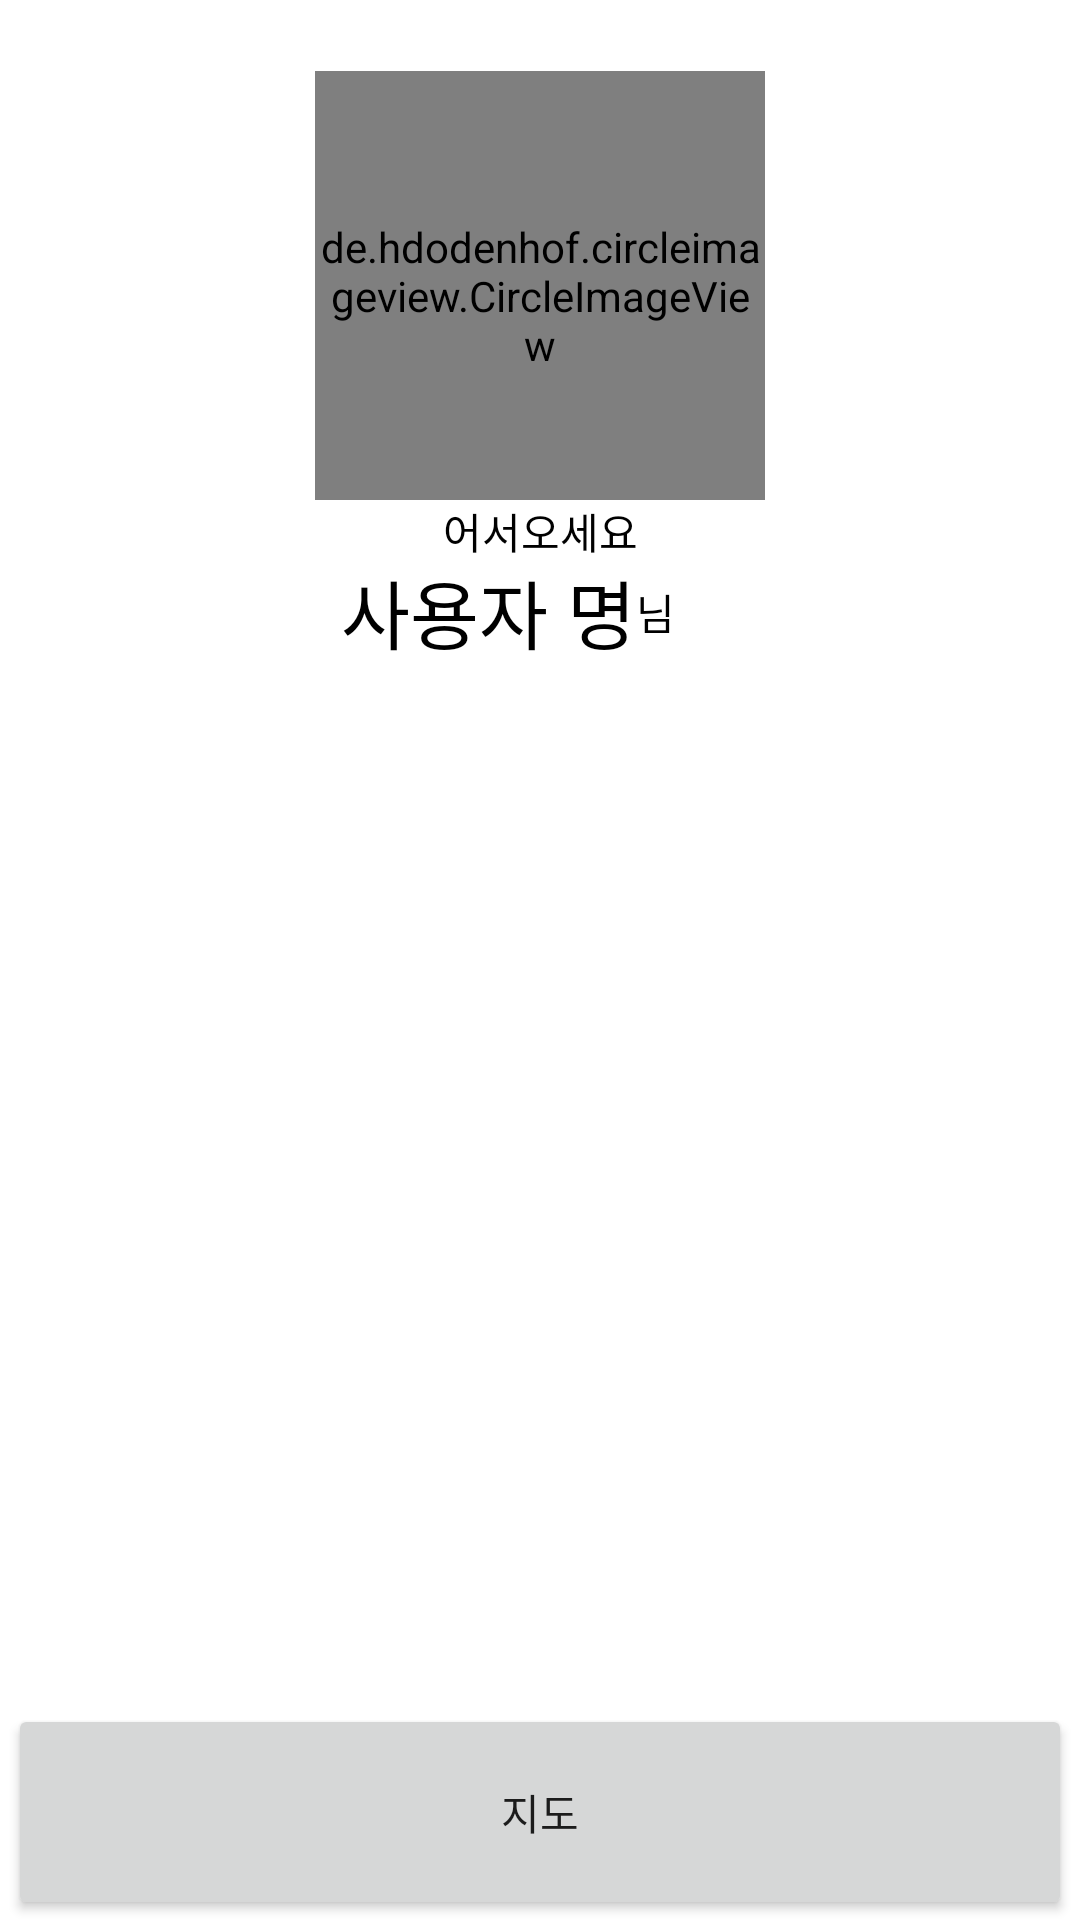

Write the Android layout XML for this screen, with the resource values it uses.
<!-- AndroidManifest.xml: application theme Theme.FootPrint -->
<!-- res/layout/fragment_home.xml -->
<?xml version="1.0" encoding="utf-8"?>
<LinearLayout xmlns:android="http://schemas.android.com/apk/res/android"
    xmlns:tools="http://schemas.android.com/tools"
    xmlns:app="http://schemas.android.com/apk/res-auto"
    android:orientation="vertical"
    android:layout_width="match_parent"
    android:layout_height="match_parent"

    >

    <LinearLayout
        android:layout_width="match_parent"
        android:layout_height="0dp"
        android:layout_weight="0.05"
        android:orientation="vertical">
    </LinearLayout>


    <LinearLayout
        android:layout_width="match_parent"
        android:layout_height="0dp"
        android:layout_weight="0.3"
        android:orientation="vertical"
        android:padding="0dp"
        app:layout_constraintTop_toBottomOf="@+id/textView"
        tools:layout_editor_absoluteX="19dp">

        <de.hdodenhof.circleimageview.CircleImageView
            android:id="@+id/profile_iv"
            android:layout_width="150dp"
            android:layout_height="150dp"
            android:layout_gravity="center"
            app:srcCompat="@drawable/baseline_perm_identity_black_48" />

    </LinearLayout>


        <LinearLayout
            android:layout_width="match_parent"
            android:layout_height="0dp"
            android:layout_weight="0.04"
            android:orientation="vertical"
            android:padding="0dp"
            app:layout_constraintTop_toBottomOf="@+id/textView"
            tools:layout_editor_absoluteX="19dp">

        <TextView
            android:text="어서오세요"
            android:textAlignment="center"
            android:textColor="#000000"
            android:layout_width="match_parent"
            android:layout_height="match_parent"
            android:gravity="center_horizontal">
        </TextView>
    </LinearLayout>

    <LinearLayout
        android:weightSum="10"
        android:layout_width="match_parent"
        android:layout_height="0dp"
        android:layout_weight="0.1"
        android:orientation="horizontal"
        >
        <TextView
            android:layout_width="0dp"
            android:layout_weight="1"
            android:layout_height="match_parent"
            >
        </TextView>
        <TextView
            android:layout_width="0dp"
            android:layout_weight="1"
            android:layout_height="match_parent"
            >
        </TextView>
        <TextView
            android:layout_width="0dp"
            android:layout_weight="1.1"
            android:layout_height="match_parent"
            >
        </TextView>
        <TextView

            android:id="@+id/name_tv"
            android:layout_width="0dp"
            android:layout_weight="2.8"
            android:layout_height="match_parent"
            android:gravity="right"
            android:text="사용자 명"

            android:textColor="#000000"
            android:textSize="25sp" />

        <TextView
            android:layout_width="0dp"
            android:layout_height="match_parent"
            android:layout_weight="4.1"
            android:gravity="left"
            android:layout_marginTop="8dp"
            android:textColor="#000000"



            android:text="님">

        </TextView>

    </LinearLayout>

    <LinearLayout
        android:layout_width="match_parent"
        android:layout_height="0dp"
        android:layout_weight="0.3"
        android:minWidth="0dp"
        android:minHeight="0dp"
        android:orientation="vertical"/>

    <LinearLayout
        android:layout_width="match_parent"
        android:layout_height="0dp"
        android:layout_weight="0.4"
        android:orientation="vertical"
        android:minHeight="0dp"
        android:minWidth="0dp"

        >
        <androidx.viewpager.widget.ViewPager
            android:id="@+id/viewpager"
            android:layout_width="match_parent"
            android:layout_height="0dp"
            android:layout_margin="0dp"
            android:layout_weight="1">

        </androidx.viewpager.widget.ViewPager>




    </LinearLayout>

    <LinearLayout
        android:layout_width="match_parent"
        android:layout_height="0dp"
        android:layout_weight="0.15"
        android:orientation="vertical"
        android:layout_marginBottom="0dp"
        android:minHeight="0dp"
        android:minWidth="0dp"
        >

        <Button
            android:id="@+id/fab"
            android:layout_width="match_parent"
            android:layout_height="match_parent"
            android:layout_marginLeft="2.5dp"
            android:layout_marginRight="2.5dp"
            android:minWidth="0dp"
            android:minHeight="0dp"
            android:padding="20dp"
            android:text="지도" />

    </LinearLayout>











</LinearLayout>
<!-- resources referenced by this layout -->
<resources>
  <style name="Theme.FootPrint" parent="Theme.MaterialComponents.DayNight.DarkActionBar">
          
          <item name="colorPrimary">@color/purple_500</item>
          <item name="colorPrimaryVariant">@color/purple_700</item>
          <item name="colorOnPrimary">@color/white</item>
          
          <item name="colorSecondary">@color/teal_200</item>
          <item name="colorSecondaryVariant">@color/teal_700</item>
          <item name="colorOnSecondary">@color/black</item>
          
          <item name="android:statusBarColor" tools:targetApi="l">?attr/colorPrimaryVariant</item>
          
      </style>
  <color name="purple_500">#FF6200EE</color>
  <color name="purple_700">#FF3700B3</color>
  <color name="white">#FFFFFFFF</color>
  <color name="teal_200">#FF03DAC5</color>
  <color name="teal_700">#FF018786</color>
  <color name="black">#FF000000</color>
</resources>
